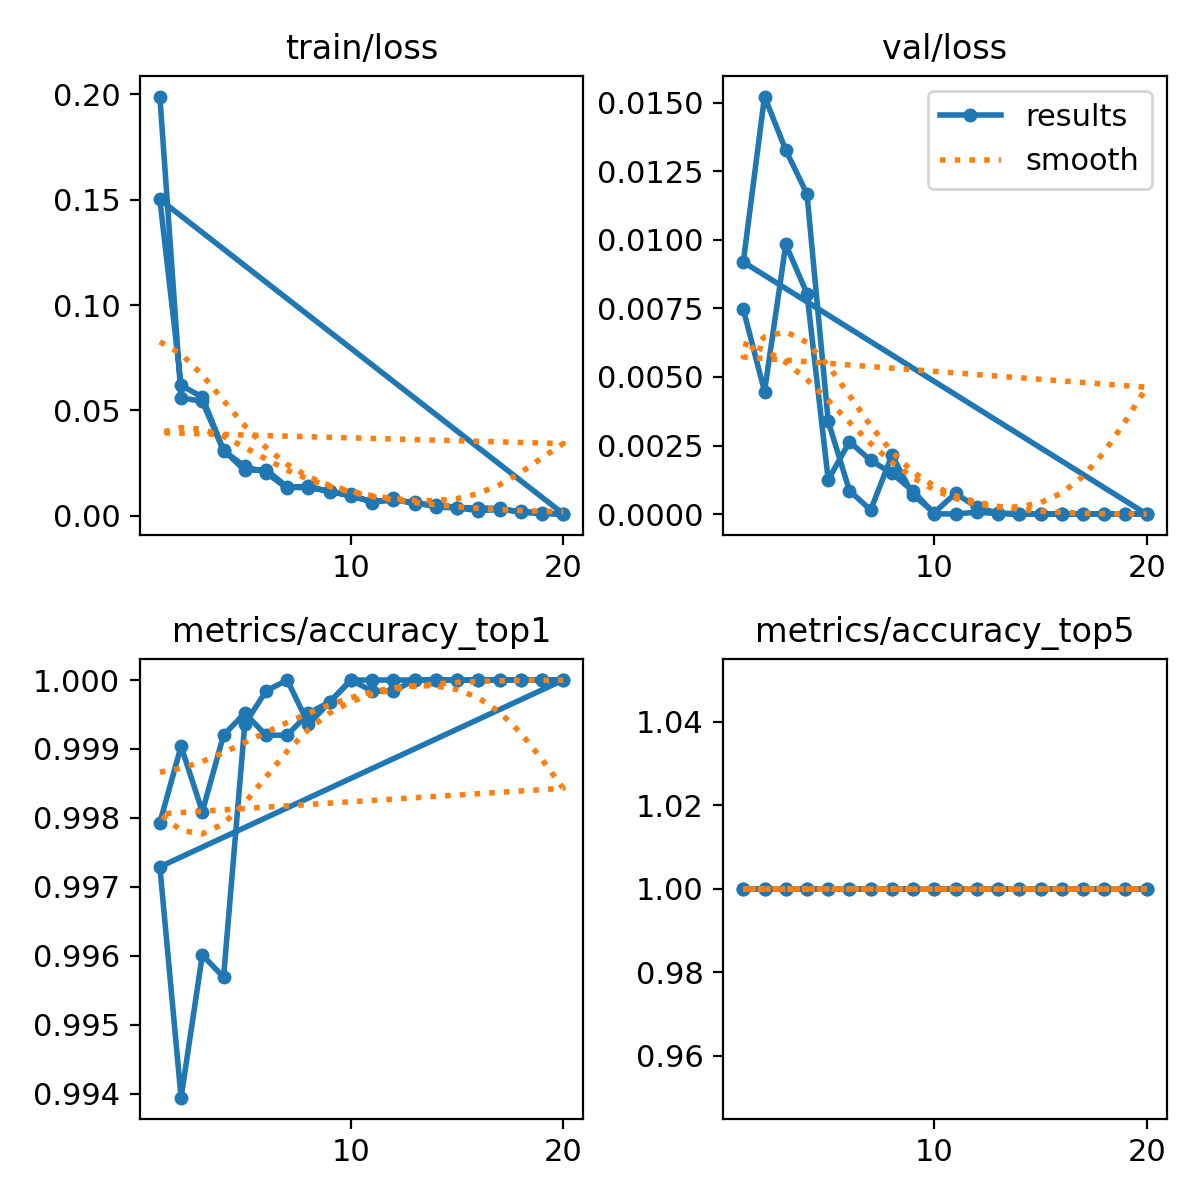

Data behind this chart, as committed beside it:
epoch, time, train/loss, metrics/accuracy_top1, metrics/accuracy_top5, val/loss, lr/pg0, lr/pg1, lr/pg2
1, 40.31, 0.199, 0.9979, 1, 0.00747, 0.0005554, 0.0005554, 0.0005554
2, 76.41, 0.05605, 0.999, 1, 0.00447, 0.001056, 0.001056, 0.001056
3, 110, 0.05432, 0.9981, 1, 0.00983, 0.001502, 0.001502, 0.001502
4, 143.1, 0.03097, 0.9992, 1, 0.00804, 0.001419, 0.001419, 0.001419
5, 176.4, 0.02346, 0.9995, 1, 0.00125, 0.001337, 0.001337, 0.001337
6, 210.1, 0.02054, 0.9992, 1, 0.00264, 0.001254, 0.001254, 0.001254
7, 243.9, 0.01303, 0.9992, 1, 0.00196, 0.001172, 0.001172, 0.001172
8, 279.1, 0.01435, 0.9995, 1, 0.00149, 0.001089, 0.001089, 0.001089
9, 314.1, 0.01109, 0.9997, 1, 0.00084, 0.001007, 0.001007, 0.001007
10, 353.2, 0.01014, 1, 1, 1e-05, 0.0009244, 0.0009244, 0.0009244
11, 388.3, 0.0063, 1, 1, 1e-05, 0.0008418, 0.0008418, 0.0008418
12, 422.8, 0.00839, 1, 1, 7e-05, 0.0007593, 0.0007593, 0.0007593
13, 459.9, 0.00563, 1, 1, 2e-05, 0.0006768, 0.0006768, 0.0006768
14, 494.2, 0.00536, 1, 1, 0, 0.0005943, 0.0005943, 0.0005943
15, 528.4, 0.00394, 1, 1, 0, 0.0005118, 0.0005118, 0.0005118
16, 564.1, 0.00375, 1, 1, 0, 0.0004293, 0.0004293, 0.0004293
17, 601.3, 0.00352, 1, 1, 0, 0.0003467, 0.0003467, 0.0003467
18, 636.1, 0.00162, 1, 1, 0, 0.0002642, 0.0002642, 0.0002642
19, 673.8, 0.0011, 1, 1, 0, 0.0001817, 0.0001817, 0.0001817
20, 712, 0.00096, 1, 1, 0, 9.91865e-05, 9.91865e-05, 9.91865e-05
1, 72.05, 0.1502, 0.9973, 1, 0.00919, 0.0005554, 0.0005554, 0.0005554
2, 138.4, 0.06193, 0.9939, 1, 0.01522, 0.001056, 0.001056, 0.001056
3, 202.8, 0.05635, 0.996, 1, 0.01327, 0.001502, 0.001502, 0.001502
4, 266.3, 0.0311, 0.9957, 1, 0.01167, 0.001419, 0.001419, 0.001419
5, 329.7, 0.02162, 0.9994, 1, 0.00338, 0.001337, 0.001337, 0.001337
6, 393.6, 0.02187, 0.9998, 1, 0.00086, 0.001254, 0.001254, 0.001254
7, 457.2, 0.01375, 1, 1, 0.00015, 0.001172, 0.001172, 0.001172
8, 520.8, 0.0132, 0.9994, 1, 0.00215, 0.001089, 0.001089, 0.001089
9, 585.1, 0.01188, 0.9997, 1, 0.00069, 0.001007, 0.001007, 0.001007
10, 650.8, 0.00922, 1, 1, 6e-05, 0.0009244, 0.0009244, 0.0009244
11, 716.4, 0.00676, 0.9998, 1, 0.00076, 0.0008418, 0.0008418, 0.0008418
12, 781.5, 0.0073, 0.9998, 1, 0.00025, 0.0007593, 0.0007593, 0.0007593
13, 846.8, 0.00639, 1, 1, 4e-05, 0.0006768, 0.0006768, 0.0006768
14, 914.2, 0.0042, 1, 1, 2e-05, 0.0005943, 0.0005943, 0.0005943
15, 978.3, 0.00373, 1, 1, 1e-05, 0.0005118, 0.0005118, 0.0005118
16, 1042, 0.0025, 1, 1, 0, 0.0004293, 0.0004293, 0.0004293
17, 1106, 0.00295, 1, 1, 0, 0.0003467, 0.0003467, 0.0003467
18, 1169, 0.00219, 1, 1, 0, 0.0002642, 0.0002642, 0.0002642
19, 1233, 0.00137, 1, 1, 0, 0.0001817, 0.0001817, 0.0001817
20, 1296, 0.00079, 1, 1, 0, 9.91865e-05, 9.91865e-05, 9.91865e-05
